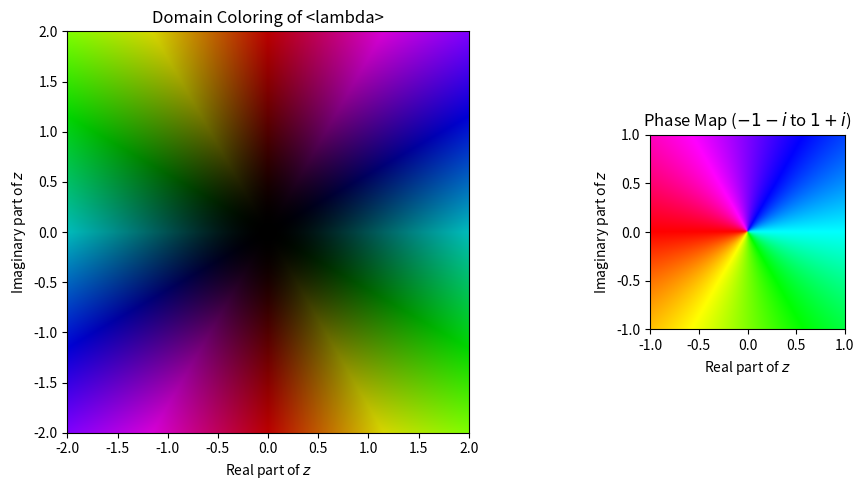

Python code for this plot:
import numpy as np
import matplotlib.pyplot as plt
from matplotlib.colors import hsv_to_rgb

def domain_coloring(f, x_range=(-2, 2), y_range=(-2, 2), resolution=400):
    """
    Plots the domain coloring of a complex function f(z) with a phase mini-map.
    
    Parameters:
    - f: a complex function to visualize (e.g., lambda z: z**2).
    - x_range: tuple (xmin, xmax) for real axis.
    - y_range: tuple (ymin, ymax) for imaginary axis.
    - resolution: number of points along each axis.
    """
    # Create a grid of points in the complex plane
    x = np.linspace(x_range[0], x_range[1], resolution)
    y = np.linspace(y_range[0], y_range[1], resolution)
    X, Y = np.meshgrid(x, y)
    Z = X + 1j * Y  # Create complex numbers grid

    # Evaluate the function f(z) on the grid
    F = f(Z)

    # Calculate magnitude and phase of f(z)
    magnitude = np.abs(F)
    phase = np.angle(F)

    # Normalize the magnitude for brightness
    magnitude = np.log(1 + magnitude)

    # Create the color map: Phase controls hue, magnitude controls brightness
    H = (phase + np.pi) / (2 * np.pi)  
    S = np.ones_like(magnitude)        
    V = magnitude / np.max(magnitude)  

    # Stack H, S, V channels together and convert HSV to RGB
    HSV = np.dstack((H, S, V))
    RGB = hsv_to_rgb(HSV)

    # Create the main domain coloring plot
    fig, ax = plt.subplots(1, 2, figsize=(10, 5), gridspec_kw={'width_ratios': [4, 1]})

    # Main domain coloring plot
    ax[0].imshow(RGB, extent=[x_range[0], x_range[1], y_range[0], y_range[1]], origin='lower')
    ax[0].set_title(f'Domain Coloring of {f.__name__}')
    ax[0].set_xlabel('Real part of $z$')
    ax[0].set_ylabel('Imaginary part of $z$')
    ax[0].grid(False)

    # Create the phase mini-map (-1 - i to 1 + i) with constant brightness
    phase_x = np.linspace(-1, 1, 200)
    phase_y = np.linspace(-1, 1, 200)
    X_phase, Y_phase = np.meshgrid(phase_x, phase_y)
    Z_phase = X_phase + 1j * Y_phase

    H_phase = (np.angle(Z_phase) + np.pi) / (2 * np.pi)  
    S_phase = np.ones_like(H_phase)                      
    V_phase = np.ones_like(H_phase)                      

    HSV_phase = np.dstack((H_phase, S_phase, V_phase))
    RGB_phase = hsv_to_rgb(HSV_phase)

    # Plot the phase mini-map
    ax[1].imshow(RGB_phase, extent=[-1, 1, -1, 1], origin='lower')
    ax[1].set_title("Phase Map ($-1-i$ to $1+i$)")
    ax[1].set_xlabel('Real part of $z$')
    ax[1].set_ylabel('Imaginary part of $z$')
    ax[1].grid(False)

    plt.tight_layout()
    plt.show()

# Example usage with f(z) = z^2
domain_coloring(lambda z: z**2)
